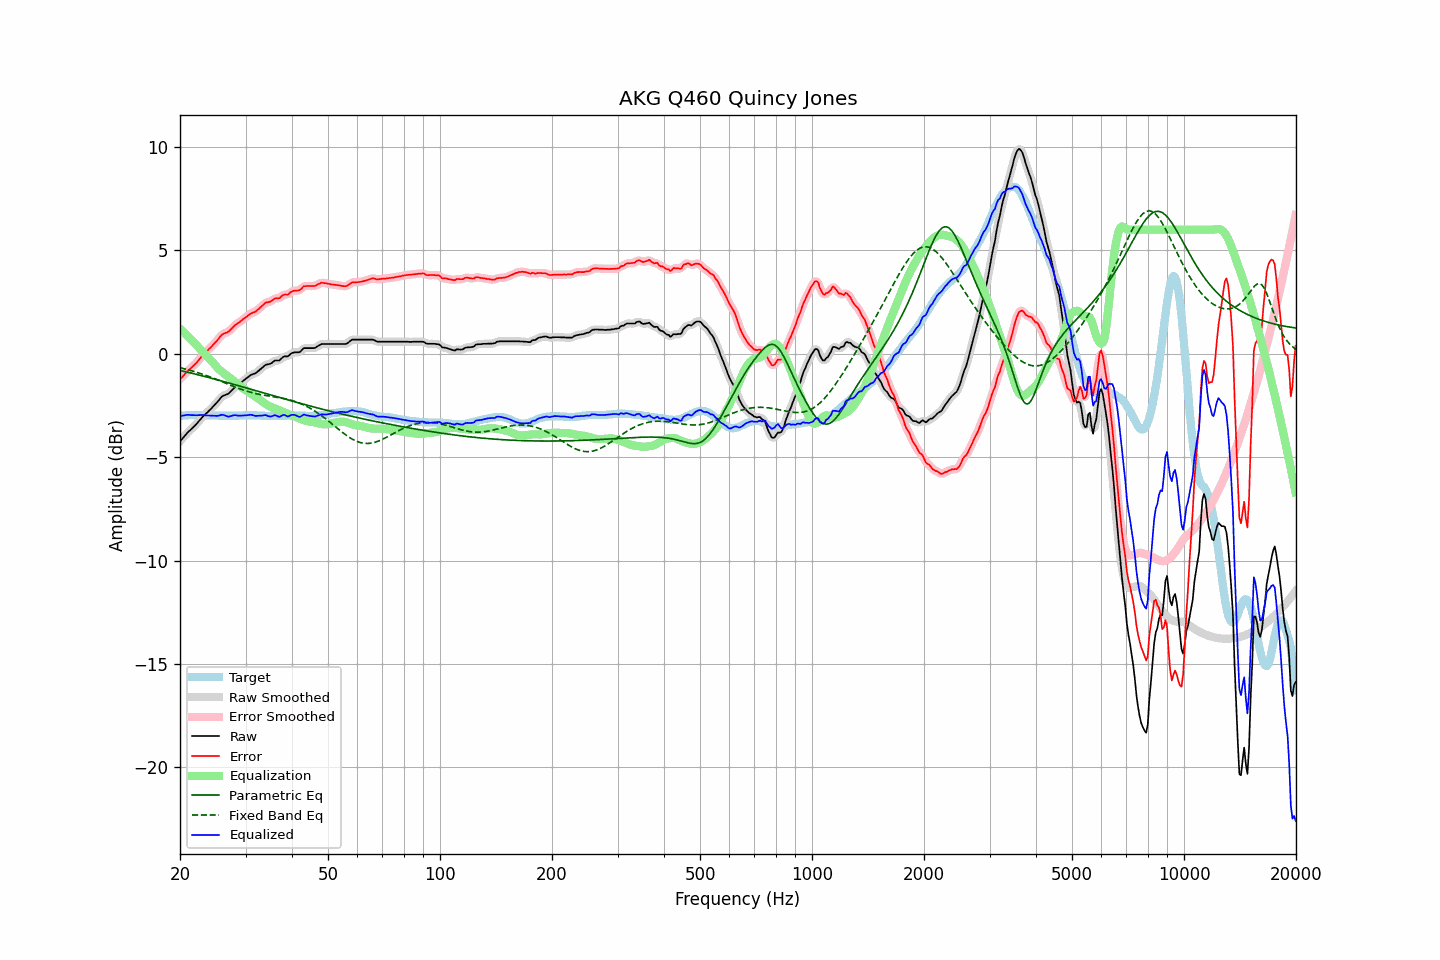

The table this chart was drawn from, first rows:
frequency, raw, error, smoothed, error_smoothed, equalization, parametric_eq, fixed_band_eq, equalized_raw, equalized_smoothed, target
20.00, -4.24, -1.23, -4.24, -1.24, 1.22, -0.80, -0.67, -3.02, -3.02, -3.00
20.20, -4.15, -1.15, -4.15, -1.15, 1.14, -0.82, -0.69, -3.00, -3.00, -2.99
20.40, -4.06, -1.07, -4.05, -1.07, 1.07, -0.84, -0.71, -2.99, -2.99, -2.98
20.61, -3.97, -0.98, -3.97, -0.98, 0.99, -0.86, -0.73, -2.98, -2.97, -2.98
20.81, -3.88, -0.90, -3.88, -0.90, 0.92, -0.88, -0.75, -2.96, -2.96, -2.97
21.02, -3.79, -0.81, -3.79, -0.82, 0.84, -0.90, -0.77, -2.95, -2.96, -2.97
21.23, -3.72, -0.75, -3.72, -0.75, 0.76, -0.91, -0.79, -2.96, -2.96, -2.96
21.44, -3.65, -0.68, -3.64, -0.68, 0.68, -0.93, -0.82, -2.97, -2.96, -2.96
21.66, -3.57, -0.60, -3.57, -0.61, 0.60, -0.95, -0.84, -2.97, -2.97, -2.96
21.87, -3.50, -0.53, -3.49, -0.53, 0.52, -0.97, -0.86, -2.97, -2.97, -2.96
22.09, -3.42, -0.46, -3.41, -0.46, 0.44, -0.99, -0.89, -2.98, -2.97, -2.95
22.31, -3.33, -0.37, -3.33, -0.37, 0.36, -1.01, -0.91, -2.97, -2.97, -2.96
22.54, -3.24, -0.27, -3.24, -0.27, 0.27, -1.03, -0.93, -2.97, -2.96, -2.96
22.76, -3.15, -0.17, -3.15, -0.18, 0.19, -1.05, -0.96, -2.96, -2.96, -2.97
22.99, -3.06, -0.08, -3.06, -0.09, 0.10, -1.07, -0.99, -2.96, -2.96, -2.97
23.22, -2.99, -0.01, -2.98, -0.00, 0.01, -1.09, -1.01, -2.97, -2.97, -2.97
23.45, -2.91, 0.08, -2.91, 0.07, -0.07, -1.11, -1.04, -2.97, -2.98, -2.98
23.69, -2.84, 0.15, -2.84, 0.15, -0.15, -1.13, -1.07, -2.99, -2.98, -2.98
23.92, -2.76, 0.23, -2.76, 0.23, -0.23, -1.15, -1.10, -2.98, -2.99, -2.98
24.16, -2.69, 0.30, -2.68, 0.30, -0.31, -1.17, -1.13, -2.99, -2.99, -2.98
24.40, -2.61, 0.38, -2.60, 0.38, -0.39, -1.19, -1.16, -2.99, -2.99, -2.98
24.65, -2.52, 0.47, -2.52, 0.46, -0.48, -1.21, -1.19, -2.99, -3.00, -2.98
24.89, -2.44, 0.55, -2.44, 0.55, -0.56, -1.23, -1.22, -3.00, -3.00, -2.98
25.14, -2.36, 0.63, -2.35, 0.64, -0.65, -1.26, -1.25, -3.01, -3.00, -2.99
25.39, -2.27, 0.73, -2.26, 0.73, -0.73, -1.28, -1.28, -3.00, -2.99, -2.99
25.65, -2.17, 0.83, -2.17, 0.83, -0.80, -1.30, -1.31, -2.97, -2.97, -2.99
25.91, -2.08, 0.92, -2.09, 0.91, -0.87, -1.32, -1.35, -2.95, -2.96, -2.99
26.16, -2.03, 0.97, -2.03, 0.96, -0.93, -1.34, -1.38, -2.96, -2.96, -2.99
26.43, -2.00, 1.00, -2.00, 1.00, -0.99, -1.36, -1.41, -2.99, -2.99, -2.99
26.69, -1.97, 1.03, -1.97, 1.03, -1.05, -1.38, -1.44, -3.02, -3.02, -2.99
26.96, -1.94, 1.06, -1.93, 1.07, -1.10, -1.40, -1.47, -3.04, -3.03, -2.99
27.23, -1.87, 1.13, -1.87, 1.13, -1.16, -1.43, -1.51, -3.03, -3.03, -2.99
27.50, -1.79, 1.21, -1.79, 1.21, -1.22, -1.45, -1.54, -3.00, -3.01, -2.99
27.77, -1.71, 1.29, -1.71, 1.29, -1.28, -1.47, -1.57, -2.98, -2.98, -2.99
28.05, -1.63, 1.37, -1.63, 1.36, -1.34, -1.49, -1.60, -2.97, -2.97, -2.99
28.33, -1.57, 1.43, -1.57, 1.43, -1.41, -1.51, -1.63, -2.97, -2.98, -2.99
28.62, -1.52, 1.48, -1.51, 1.48, -1.47, -1.54, -1.66, -2.99, -2.99, -2.99
28.90, -1.46, 1.53, -1.46, 1.53, -1.54, -1.56, -1.69, -3.00, -2.99, -2.98
29.19, -1.40, 1.59, -1.39, 1.59, -1.60, -1.58, -1.72, -3.00, -2.99, -2.98
29.48, -1.33, 1.66, -1.33, 1.65, -1.66, -1.60, -1.74, -2.99, -2.99, -2.98
29.78, -1.27, 1.71, -1.27, 1.71, -1.72, -1.62, -1.77, -2.98, -2.98, -2.97
30.08, -1.21, 1.77, -1.21, 1.77, -1.77, -1.65, -1.80, -2.98, -2.98, -2.97
30.38, -1.15, 1.83, -1.14, 1.83, -1.82, -1.67, -1.82, -2.97, -2.97, -2.97
30.68, -1.09, 1.89, -1.09, 1.89, -1.87, -1.69, -1.84, -2.96, -2.96, -2.97
30.99, -1.03, 1.95, -1.04, 1.94, -1.92, -1.71, -1.86, -2.95, -2.96, -2.97
31.30, -1.00, 1.98, -1.00, 1.98, -1.97, -1.74, -1.88, -2.97, -2.97, -2.97
31.61, -0.97, 2.01, -0.97, 2.01, -2.02, -1.76, -1.90, -2.98, -2.98, -2.97
31.93, -0.94, 2.04, -0.93, 2.05, -2.07, -1.78, -1.92, -3.01, -3.00, -2.97
32.24, -0.88, 2.11, -0.88, 2.10, -2.13, -1.80, -1.94, -3.00, -3.01, -2.98
32.57, -0.82, 2.17, -0.82, 2.17, -2.19, -1.83, -1.96, -3.00, -3.00, -2.98
32.89, -0.75, 2.24, -0.75, 2.24, -2.24, -1.85, -1.97, -2.99, -3.00, -2.98
33.22, -0.69, 2.31, -0.68, 2.31, -2.30, -1.87, -1.99, -2.99, -2.98, -2.99
33.55, -0.62, 2.38, -0.61, 2.39, -2.36, -1.89, -2.00, -2.98, -2.97, -2.99
33.89, -0.55, 2.46, -0.56, 2.44, -2.42, -1.92, -2.01, -2.96, -2.97, -3.00
34.23, -0.52, 2.49, -0.52, 2.48, -2.47, -1.94, -2.02, -2.98, -2.99, -3.00
34.57, -0.51, 2.50, -0.50, 2.50, -2.51, -1.96, -2.04, -3.02, -3.01, -3.00
34.92, -0.49, 2.52, -0.48, 2.52, -2.55, -1.98, -2.05, -3.04, -3.03, -3.00
35.27, -0.45, 2.56, -0.44, 2.57, -2.58, -2.01, -2.06, -3.03, -3.02, -3.00
35.62, -0.39, 2.62, -0.39, 2.62, -2.61, -2.03, -2.07, -2.99, -2.99, -3.00
35.97, -0.33, 2.68, -0.35, 2.66, -2.64, -2.05, -2.08, -2.96, -2.98, -3.00
... 635 more rows
